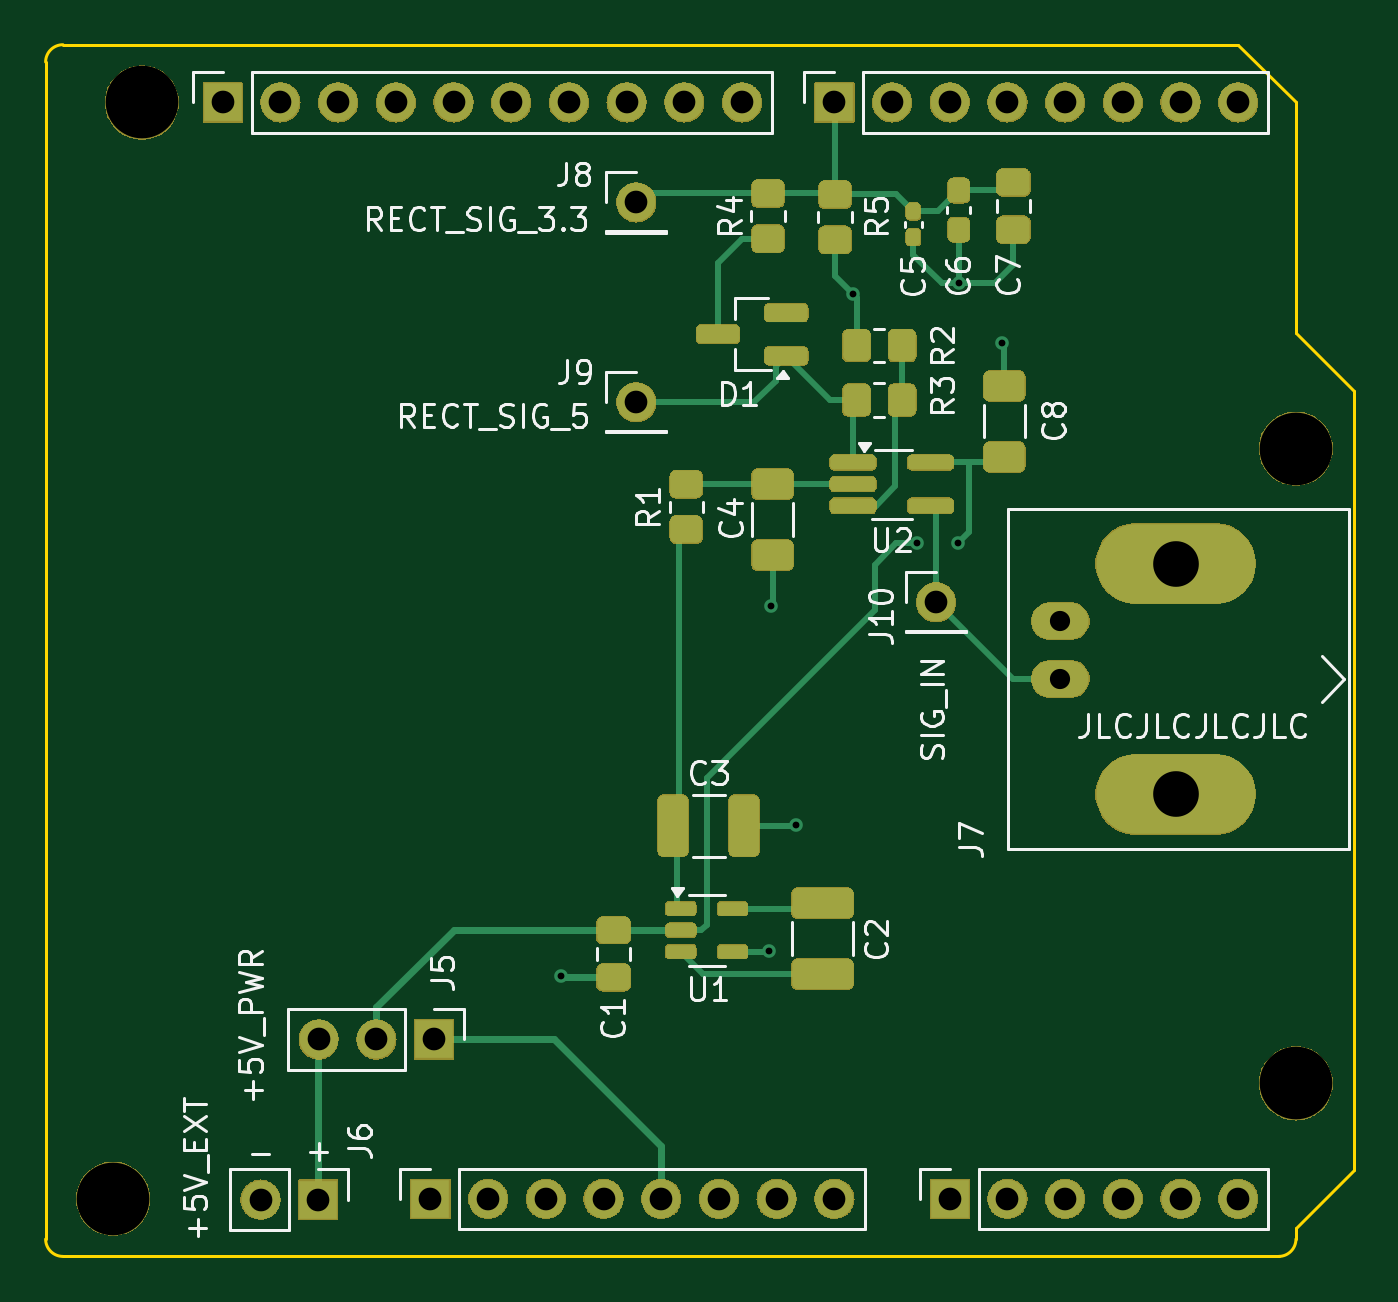
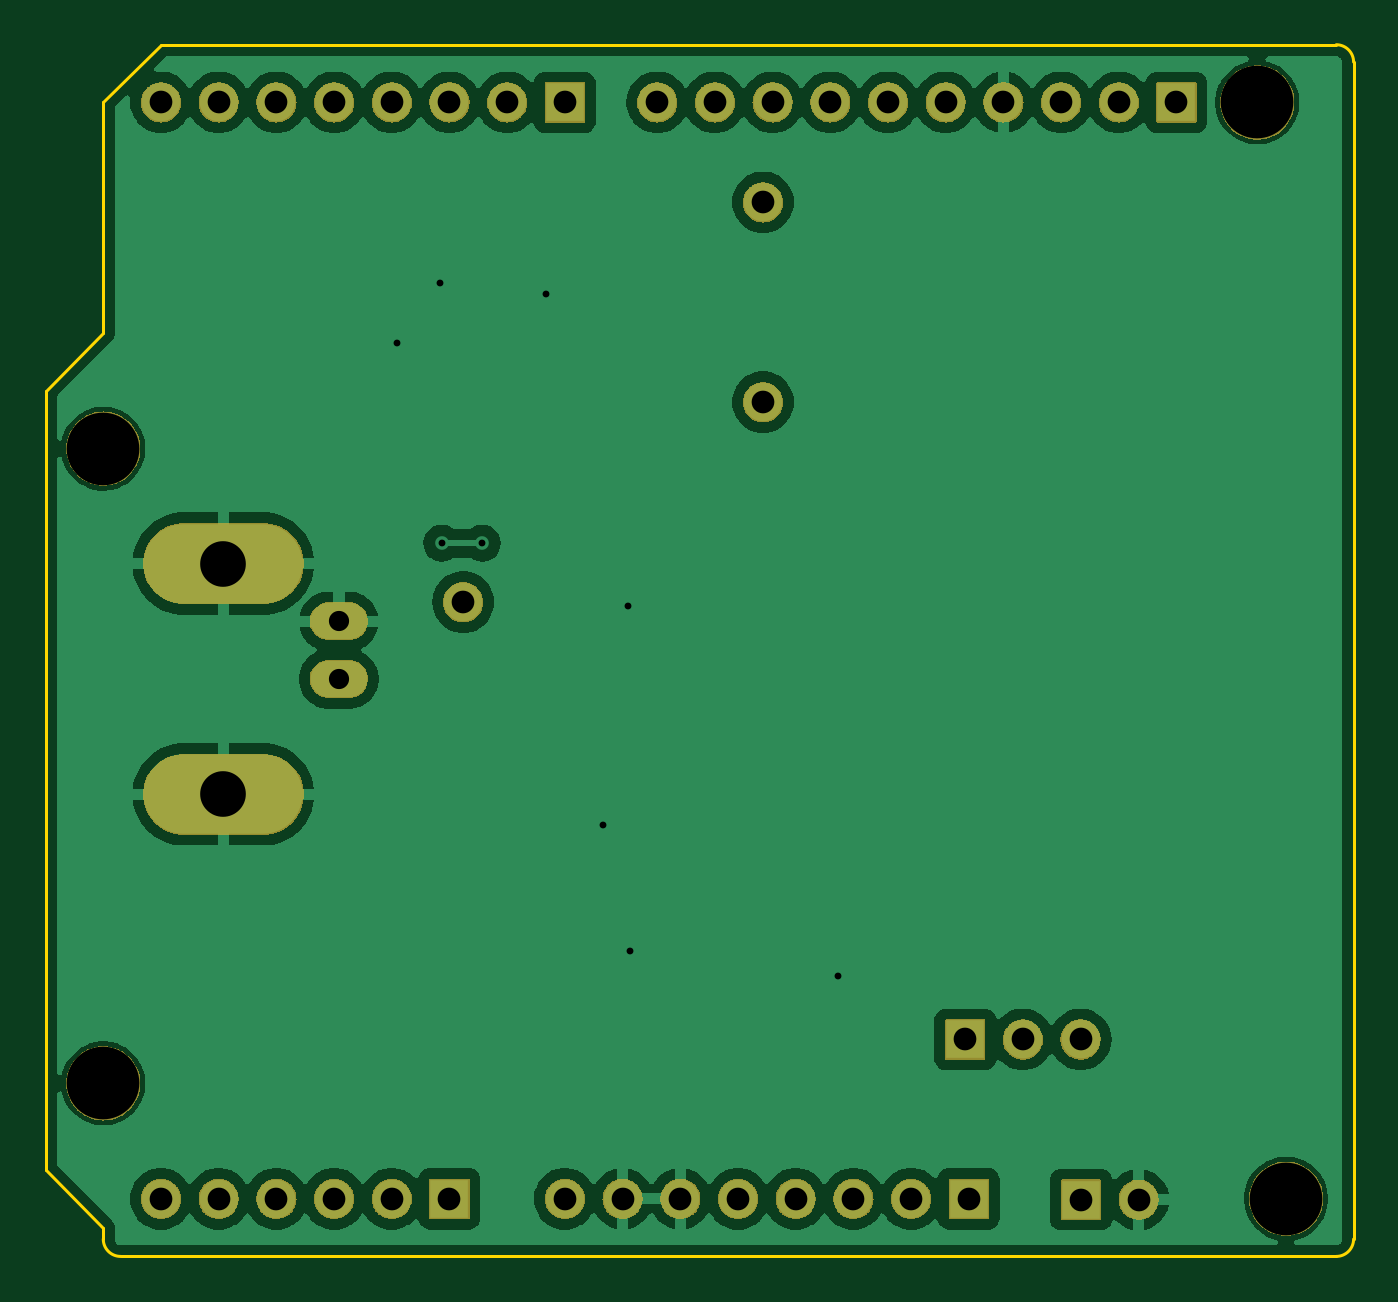
Circuit board: 11 layer files. Board 57.6 x 53.3 mm.
- bottom_mask: Shield_Frequency_meter_STM32-B_Mask.gbs (133263 bytes)
- paste: Shield_Frequency_meter_STM32-B_Paste.gbp (522 bytes)
- bottom_silk: Shield_Frequency_meter_STM32-B_Silkscreen.gbo (2815 bytes)
- bottom_copper: Shield_Frequency_meter_STM32-Back.gbl (79421 bytes)
- outline: Shield_Frequency_meter_STM32-Edge_Cuts.gm1 (1271 bytes)
- top_mask: Shield_Frequency_meter_STM32-F_Mask.gts (186667 bytes)
- paste: Shield_Frequency_meter_STM32-F_Paste.gtp (3679 bytes)
- top_silk: Shield_Frequency_meter_STM32-F_Silkscreen.gto (58399 bytes)
- top_copper: Shield_Frequency_meter_STM32-Front.gtl (11204 bytes)
- drill: Shield_Frequency_meter_STM32-NPTH.drl (411 bytes)
- drill: Shield_Frequency_meter_STM32-PTH.drl (1340 bytes)

=== bottom_mask: Shield_Frequency_meter_STM32-B_Mask.gbs (133263 bytes, source omitted) ===
=== paste: Shield_Frequency_meter_STM32-B_Paste.gbp ===
G04 #@! TF.GenerationSoftware,KiCad,Pcbnew,8.0.6*
G04 #@! TF.CreationDate,2024-12-04T19:19:15+01:00*
G04 #@! TF.ProjectId,Shield_Frequency_meter_STM32,53686965-6c64-45f4-9672-657175656e63,rev?*
G04 #@! TF.SameCoordinates,Original*
G04 #@! TF.FileFunction,Paste,Bot*
G04 #@! TF.FilePolarity,Positive*
%FSLAX46Y46*%
G04 Gerber Fmt 4.6, Leading zero omitted, Abs format (unit mm)*
G04 Created by KiCad (PCBNEW 8.0.6) date 2024-12-04 19:19:15*
%MOMM*%
%LPD*%
G01*
G04 APERTURE LIST*
G04 APERTURE END LIST*
M02*

=== bottom_silk: Shield_Frequency_meter_STM32-B_Silkscreen.gbo (2815 bytes, source withheld) ===
=== bottom_copper: Shield_Frequency_meter_STM32-Back.gbl (79421 bytes, source omitted) ===
=== outline: Shield_Frequency_meter_STM32-Edge_Cuts.gm1 ===
G04 #@! TF.GenerationSoftware,KiCad,Pcbnew,8.0.6*
G04 #@! TF.CreationDate,2024-12-04T19:19:15+01:00*
G04 #@! TF.ProjectId,Shield_Frequency_meter_STM32,53686965-6c64-45f4-9672-657175656e63,rev?*
G04 #@! TF.SameCoordinates,Original*
G04 #@! TF.FileFunction,Profile,NP*
%FSLAX46Y46*%
G04 Gerber Fmt 4.6, Leading zero omitted, Abs format (unit mm)*
G04 Created by KiCad (PCBNEW 8.0.6) date 2024-12-04 19:19:15*
%MOMM*%
%LPD*%
G01*
G04 APERTURE LIST*
G04 #@! TA.AperFunction,Profile*
%ADD10C,0.150000*%
G04 #@! TD*
G04 APERTURE END LIST*
D10*
X166040000Y-59360000D02*
X168580000Y-61900000D01*
X111000000Y-99238000D02*
X111000000Y-47422000D01*
X168580000Y-61900000D02*
X168580000Y-96190000D01*
X165278000Y-100000000D02*
X111762000Y-100000000D01*
X111762000Y-46660000D02*
X163500000Y-46660000D01*
X111762000Y-100000000D02*
G75*
G02*
X111000000Y-99238000I0J762000D01*
G01*
X168580000Y-96190000D02*
X166040000Y-98730000D01*
X163500000Y-46660000D02*
X166040000Y-49200000D01*
X166040000Y-99238000D02*
G75*
G02*
X165278000Y-100000000I-762000J0D01*
G01*
X166040000Y-49200000D02*
X166040000Y-59360000D01*
X166040000Y-98730000D02*
X166040000Y-99238000D01*
X111000000Y-47422000D02*
G75*
G02*
X111762000Y-46660000I762000J0D01*
G01*
M02*

=== top_mask: Shield_Frequency_meter_STM32-F_Mask.gts (186667 bytes, source omitted) ===
=== paste: Shield_Frequency_meter_STM32-F_Paste.gtp (3679 bytes, source withheld) ===
=== top_silk: Shield_Frequency_meter_STM32-F_Silkscreen.gto (58399 bytes, source omitted) ===
=== top_copper: Shield_Frequency_meter_STM32-Front.gtl (11204 bytes, source omitted) ===
=== drill: Shield_Frequency_meter_STM32-NPTH.drl ===
M48
; DRILL file {KiCad 8.0.6} date 2024-12-04T19:17:34+0100
; FORMAT={-:-/ absolute / metric / decimal}
; #@! TF.CreationDate,2024-12-04T19:17:34+01:00
; #@! TF.GenerationSoftware,Kicad,Pcbnew,8.0.6
; #@! TF.FileFunction,NonPlated,1,2,NPTH
FMAT,2
METRIC
; #@! TA.AperFunction,NonPlated,NPTH,ComponentDrill
T1C3.200
%
G90
G05
T1
X113.97Y-97.46
X115.24Y-49.2
X166.04Y-64.44
X166.04Y-92.38
M30

=== drill: Shield_Frequency_meter_STM32-PTH.drl ===
M48
; DRILL file {KiCad 8.0.6} date 2024-12-04T19:17:34+0100
; FORMAT={-:-/ absolute / metric / decimal}
; #@! TF.CreationDate,2024-12-04T19:17:34+01:00
; #@! TF.GenerationSoftware,Kicad,Pcbnew,8.0.6
; #@! TF.FileFunction,Plated,1,2,PTH
FMAT,2
METRIC
; #@! TA.AperFunction,Plated,PTH,ViaDrill
T1C0.300
; #@! TA.AperFunction,Plated,PTH,ComponentDrill
T2C0.890
; #@! TA.AperFunction,Plated,PTH,ComponentDrill
T3C1.000
; #@! TA.AperFunction,Plated,PTH,ComponentDrill
T4C2.010
%
G90
G05
T1
X133.7Y-87.65
X142.85Y-86.55
X142.95Y-71.35
X144.05Y-81.0
X146.55Y-57.65
X149.35Y-68.6
X151.15Y-68.6
X151.2Y-57.15
X153.1Y-59.8
T2
X155.67Y-72.04
X155.67Y-74.58
T3
X118.796Y-49.2
X120.46Y-97.5
X121.336Y-49.2
X123.0Y-97.5
X123.02Y-90.45
X123.876Y-49.2
X125.56Y-90.45
X126.416Y-49.2
X127.94Y-97.46
X128.1Y-90.45
X128.956Y-49.2
X130.48Y-97.46
X131.496Y-49.2
X133.02Y-97.46
X134.036Y-49.2
X135.56Y-97.46
X136.576Y-49.2
X137.0Y-53.6
X137.0Y-62.4
X138.1Y-97.46
X139.116Y-49.2
X140.64Y-97.46
X141.656Y-49.2
X143.18Y-97.46
X145.72Y-49.2
X145.72Y-97.46
X148.26Y-49.2
X150.2Y-71.2
X150.8Y-49.2
X150.8Y-97.46
X153.34Y-49.2
X153.34Y-97.46
X155.88Y-49.2
X155.88Y-97.46
X158.42Y-49.2
X158.42Y-97.46
X160.96Y-49.2
X160.96Y-97.46
X163.5Y-49.2
X163.5Y-97.46
T4
X160.75Y-69.5
X160.75Y-79.66
M30

